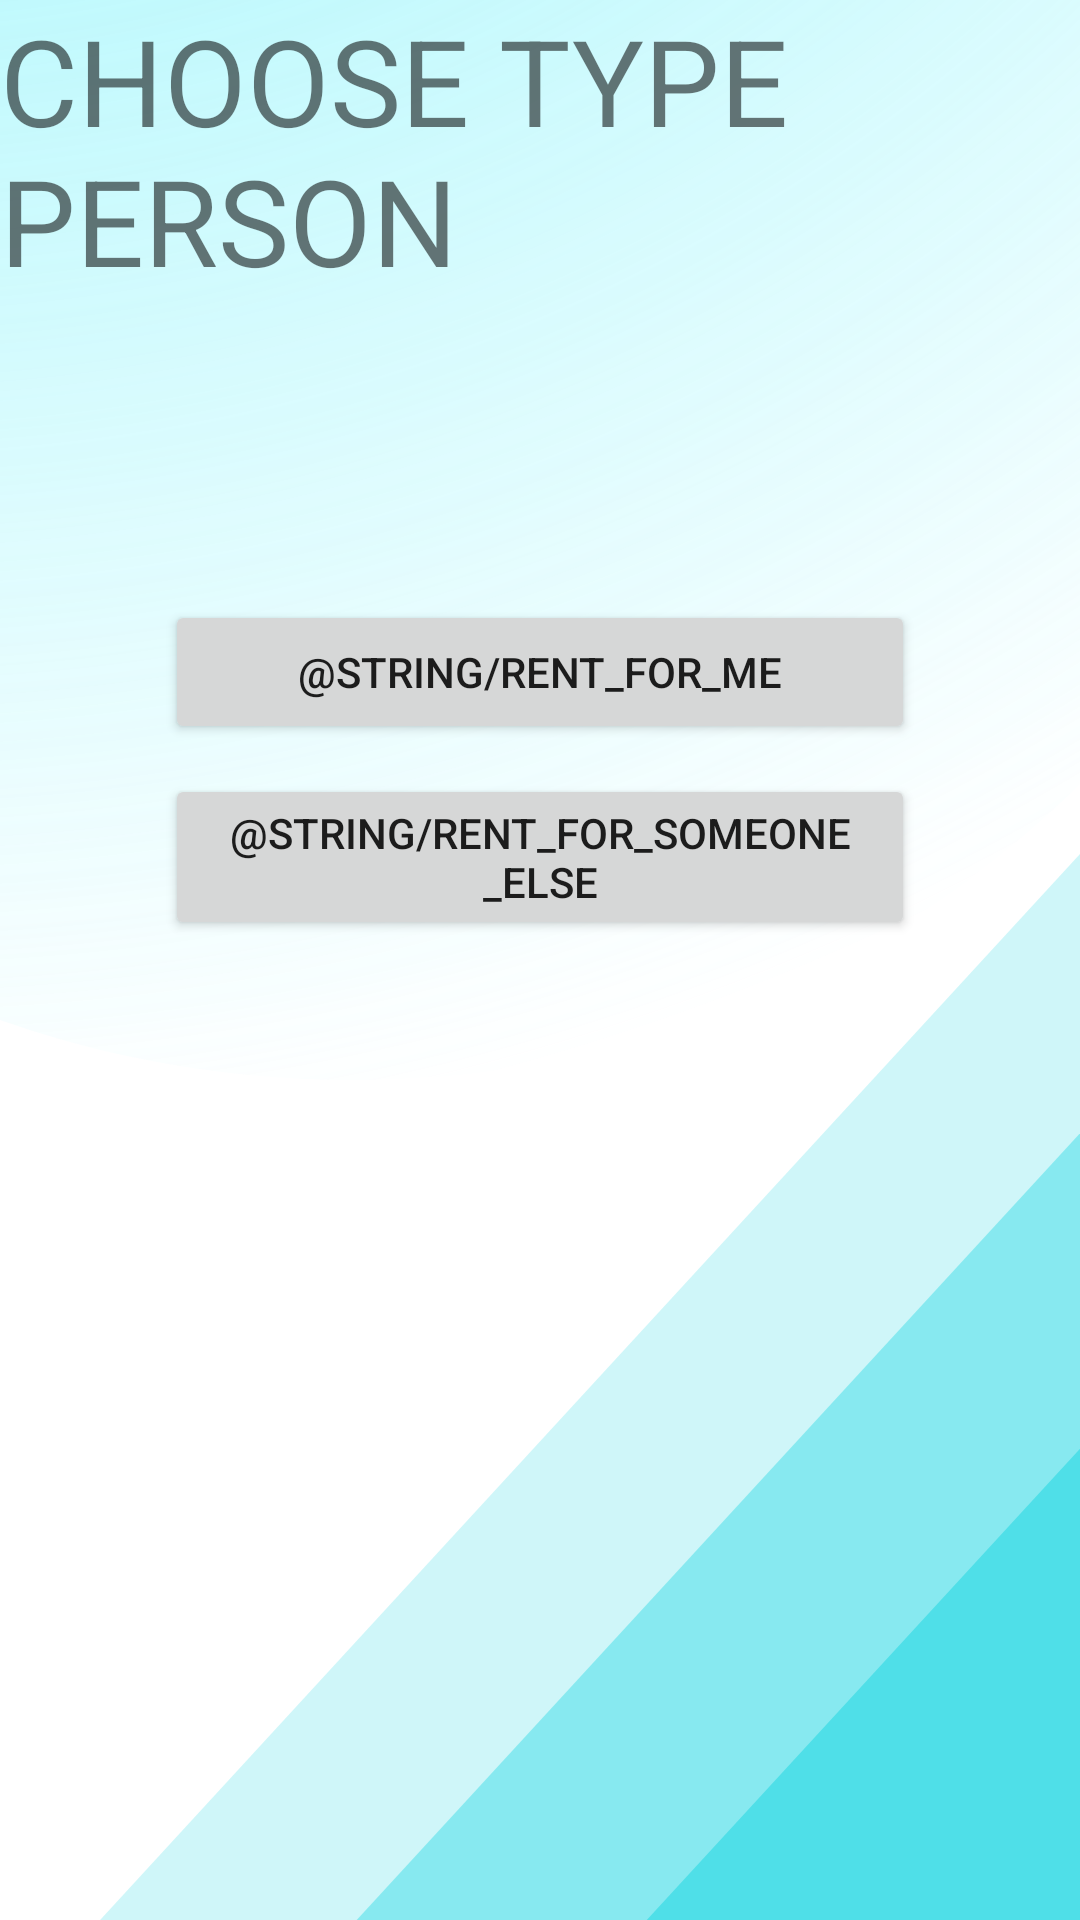

Layout XML and referenced resources for this Android screen:
<!-- AndroidManifest.xml: application theme Theme.SkiRentalCustom -->
<!-- res/layout/rent_choose_person_fragment.xml -->
<?xml version="1.0" encoding="utf-8"?>
<layout xmlns:android="http://schemas.android.com/apk/res/android"
    xmlns:tools="http://schemas.android.com/tools"
    xmlns:app="http://schemas.android.com/apk/res-auto"
    tools:context=".ui.fragments.RentChoosePersonFragment">

    <data>
        <variable
            name="viewModel"
            type="com.example.skirental.viewmodels.RentChoosePersonViewModel" />

    </data>

    <androidx.constraintlayout.widget.ConstraintLayout
        android:layout_width="match_parent"
        android:layout_height="match_parent"
        android:background="@drawable/ic_signin_background_gradient">

        <TextView
            android:layout_width="match_parent"
            android:layout_height="match_parent"
            android:textSize="40sp"
            android:text="CHOOSE TYPE PERSON" />

        <androidx.appcompat.widget.AppCompatButton
            android:id="@+id/btn_rent_for_me"
            android:layout_width="@dimen/button_width"
            android:layout_height="wrap_content"
            android:text="@string/rent_for_me"
            android:layout_marginTop="200dp"
            android:onClick="@{() -> viewModel.onRentForMeClicked()}"
            app:layout_constraintTop_toTopOf="parent"
            app:layout_constraintStart_toStartOf="parent"
            app:layout_constraintEnd_toEndOf="parent" />

        <androidx.appcompat.widget.AppCompatButton
            android:id="@+id/btn_rent_for_someone_else"
            android:layout_width="@dimen/button_width"
            android:layout_height="wrap_content"
            android:text="@string/rent_for_someone_else"
            android:layout_margin="@dimen/button_margin"
            android:onClick="@{() -> viewModel.onRentForSomeoneElseClicked()}"
            app:layout_constraintTop_toBottomOf="@+id/btn_rent_for_me"
            app:layout_constraintStart_toStartOf="@id/btn_rent_for_me"
            app:layout_constraintEnd_toEndOf="@id/btn_rent_for_me" />

    </androidx.constraintlayout.widget.ConstraintLayout>
</layout>
<!-- resources referenced by this layout -->
<resources>
  <dimen name="button_margin">10dp</dimen>
  <dimen name="button_width">250dp</dimen>
  <!-- drawable ic_signin_background_gradient (drawable) -->
  <vector xmlns:android="http://schemas.android.com/apk/res/android"
      xmlns:aapt="http://schemas.android.com/aapt"
      android:width="360dp"
      android:height="640dp"
      android:viewportWidth="360"
      android:viewportHeight="640">
    <group>
      <clip-path
          android:pathData="M0,0h360v640h-360z"/>
      <path
          android:pathData="M0,0h360v640h-360z"
          android:fillColor="#ffffff"/>
      <path
          android:pathData="M498.5,134L1149.32,842H-152.318L498.5,134Z"
          android:strokeAlpha="0.3"
          android:fillColor="#48DEE8"
          android:fillAlpha="0.264"/>
      <path
          android:pathData="M544.5,177L1195.32,885H-106.318L544.5,177Z"
          android:strokeAlpha="0.6"
          android:fillColor="#48DEE8"
          android:fillAlpha="0.528"/>
      <path
          android:pathData="M603.5,218L1254.32,926H-47.318L603.5,218Z"
          android:fillColor="#48DEE8"
          android:fillAlpha="0.88"/>
      <path
          android:pathData="M-221,36.5a338,323.5 0,1 0,676 0a338,323.5 0,1 0,-676 0z"
          android:fillAlpha="0.8">
        <aapt:attr name="android:fillColor">
          <gradient 
              android:gradientRadius="803.035"
              android:centerX="-42"
              android:centerY="-417.5"
              android:type="radial">
            <item android:offset="0" android:color="#FF5BEFF9"/>
            <item android:offset="1" android:color="#0053E7F0"/>
          </gradient>
        </aapt:attr>
      </path>
    </group>
  </vector>
  <style name="Theme.SkiRentalCustom" parent="Theme.MaterialComponents.DayNight.DarkActionBar">
          
          <item name="colorPrimary">@color/custom_primaryColor</item>
          <item name="colorPrimaryVariant">@color/custom_primaryDarkColor</item>
          <item name="colorOnPrimary">@color/white</item>
          
          <item name="colorSecondary">@color/custom_secondaryDarkColor</item>
          <item name="colorSecondaryVariant">@color/custom_secondaryLightColor</item>
          <item name="colorOnSecondary">@color/black</item>
          
          <item name="android:statusBarColor" tools:targetApi="l">?attr/colorPrimaryVariant</item>
          
      </style>
  <color name="custom_primaryColor">#00e5ff</color>
  <color name="custom_primaryDarkColor">#00b2cc</color>
  <color name="white">#FFFFFFFF</color>
  <color name="custom_secondaryDarkColor">#808d94</color>
  <color name="custom_secondaryLightColor">#e1eff7</color>
  <color name="black">#FF000000</color>
</resources>
